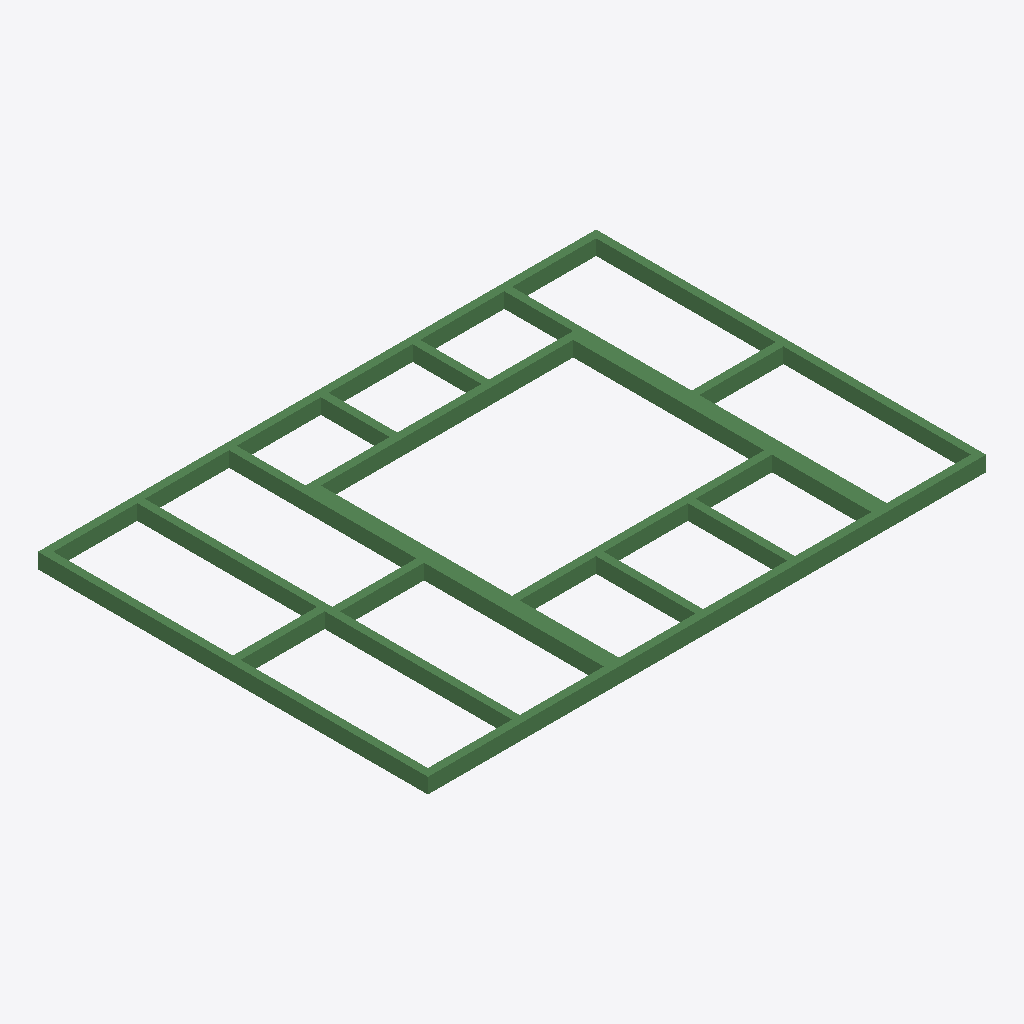
Isometric view of an IFC building model (IFC-SPF (STEP), schema IFC4, length unit millimetre), seen from the south-west, elements coloured by IFC class: 18 beams (green).
Extent 3.6 m × 2.5 m × 0.1 m (x, y, z). Storeys (2): Level 1 at 0.00 m; Level 2 at 3.00 m. Elements (18): 18 IfcBeam.

HEADER;
FILE_DESCRIPTION(('ViewDefinition [ReferenceView_V1.2]','RevitIdentifiers [VersionGUID: f6aa18d4-a53a-46b1-a334-7ba749562c28, NumberOfSaves: 5]','CoordinateReference [CoordinateBase: Shared Coordinates]','ExchangeRequirement [Structural]'),'2;1');
FILE_NAME('timberwallframe_4_18beam.ifc','2025-03-04T23:01:46+10:00',(''),(''),'ODA SDAI 24.11','Autodesk Revit 25.0.2.419 (ENG) - IFC 25.0.2.419','');
FILE_SCHEMA(('IFC4'));
ENDSEC;
DATA;
#27=IFCPROJECT('3J4DhgAIf50AAhPK76hL4H',#18,'Project Number',$,$,'Project Name','Project Status',(#22),#827);
#42=IFCSITE('3J4DhgAIf50AAhPK76hL4J',#18,'Default',$,$,#41,$,$,.ELEMENT.,(51,30,23,112487),(0,-7,-37,-956022),0.0,$,$);
#32=IFCBUILDING('3J4DhgAIf50AAhPK76hL4G',#18,'',$,$,#30,$,'',.ELEMENT.,$,$,#31);
#35=IFCBUILDINGSTOREY('1w2kgyXAD2C9c7QsT4npO9',#18,'Level 1',$,'Level:Level Head - FFL',#34,$,'Level 1',.ELEMENT.,0.0);
#39=IFCBUILDINGSTOREY('1w2kgyXAD2C9c7QsT4npsv',#18,'Level 2',$,'Level:Level Head - FFL',#38,$,'Level 2',.ELEMENT.,3000.0);
#389=IFCBEAM('32HvDVhL96ARsZ_rqp0Qgn',#18,'Timber:50x100:437639',$,'Timber:50x100',#388,#385,'437639',.BEAM.);
#82=IFCBEAM('32HvDVhL96ARsZ_rqp0QoZ',#18,'Timber:50x100:437141',$,'Timber:50x100',#81,#78,'437141',.BEAM.);
#509=IFCBEAM('3sgXZKfJf6iQCqUwT9K9aQ',#18,'Timber:50x100:439602',$,'Timber:50x100',#508,#505,'439602',.BEAM.);
#223=IFCBEAM('32HvDVhL96ARsZ_rqp0Qj8',#18,'Timber:50x100:437374',$,'Timber:50x100',#222,#219,'437374',.BEAM.);
#294=IFCBEAM('32HvDVhL96ARsZ_rqp0Qeq',#18,'Timber:50x100:437506',$,'Timber:50x100',#293,#290,'437506',.BEAM.);
#133=IFCBEAM('32HvDVhL96ARsZ_rqp0QpR',#18,'Timber:50x100:437229',$,'Timber:50x100',#132,#129,'437229',.BEAM.);
#648=IFCBEAM('3sgXZKfJf6iQCqUwT9K9f8',#18,'Timber:50x100:439904',$,'Timber:50x100',#647,#644,'439904',.BEAM.);
#178=IFCBEAM('32HvDVhL96ARsZ_rqp0QiX',#18,'Timber:50x100:437271',$,'Timber:50x100',#177,#174,'437271',.BEAM.);
#552=IFCBEAM('3sgXZKfJf6iQCqUwT9K9bM',#18,'Timber:50x100:439678',$,'Timber:50x100',#551,#548,'439678',.BEAM.);
#578=IFCBEAM('3sgXZKfJf6iQCqUwT9K9du',#18,'Timber:50x100:439760',$,'Timber:50x100',#577,#574,'439760',.BEAM.);
#457=IFCBEAM('3sgXZKfJf6iQCqUwT9K9Z_',#18,'Timber:50x100:439510',$,'Timber:50x100',#456,#453,'439510',.BEAM.);
#337=IFCBEAM('32HvDVhL96ARsZ_rqp0QeP',#18,'Timber:50x100:437551',$,'Timber:50x100',#336,#333,'437551',.BEAM.);
#364=IFCBEAM('32HvDVhL96ARsZ_rqp0QfX',#18,'Timber:50x100:437591',$,'Timber:50x100',#363,#360,'437591',.BEAM.);
#267=IFCBEAM('32HvDVhL96ARsZ_rqp0Qlq',#18,'Timber:50x100:437442',$,'Timber:50x100',#266,#263,'437442',.BEAM.);
#484=IFCBEAM('3sgXZKfJf6iQCqUwT9K9ao',#18,'Timber:50x100:439578',$,'Timber:50x100',#483,#480,'439578',.BEAM.);
#414=IFCBEAM('32HvDVhL96ARsZ_rqp0Qhp',#18,'Timber:50x100:437701',$,'Timber:50x100',#413,#410,'437701',.BEAM.);
#673=IFCBEAM('3sgXZKfJf6iQCqUwT9K9gb',#18,'Timber:50x100:439949',$,'Timber:50x100',#672,#669,'439949',.BEAM.);
#621=IFCBEAM('3sgXZKfJf6iQCqUwT9K9eZ',#18,'Timber:50x100:439819',$,'Timber:50x100',#620,#617,'439819',.BEAM.);
ENDSEC;
